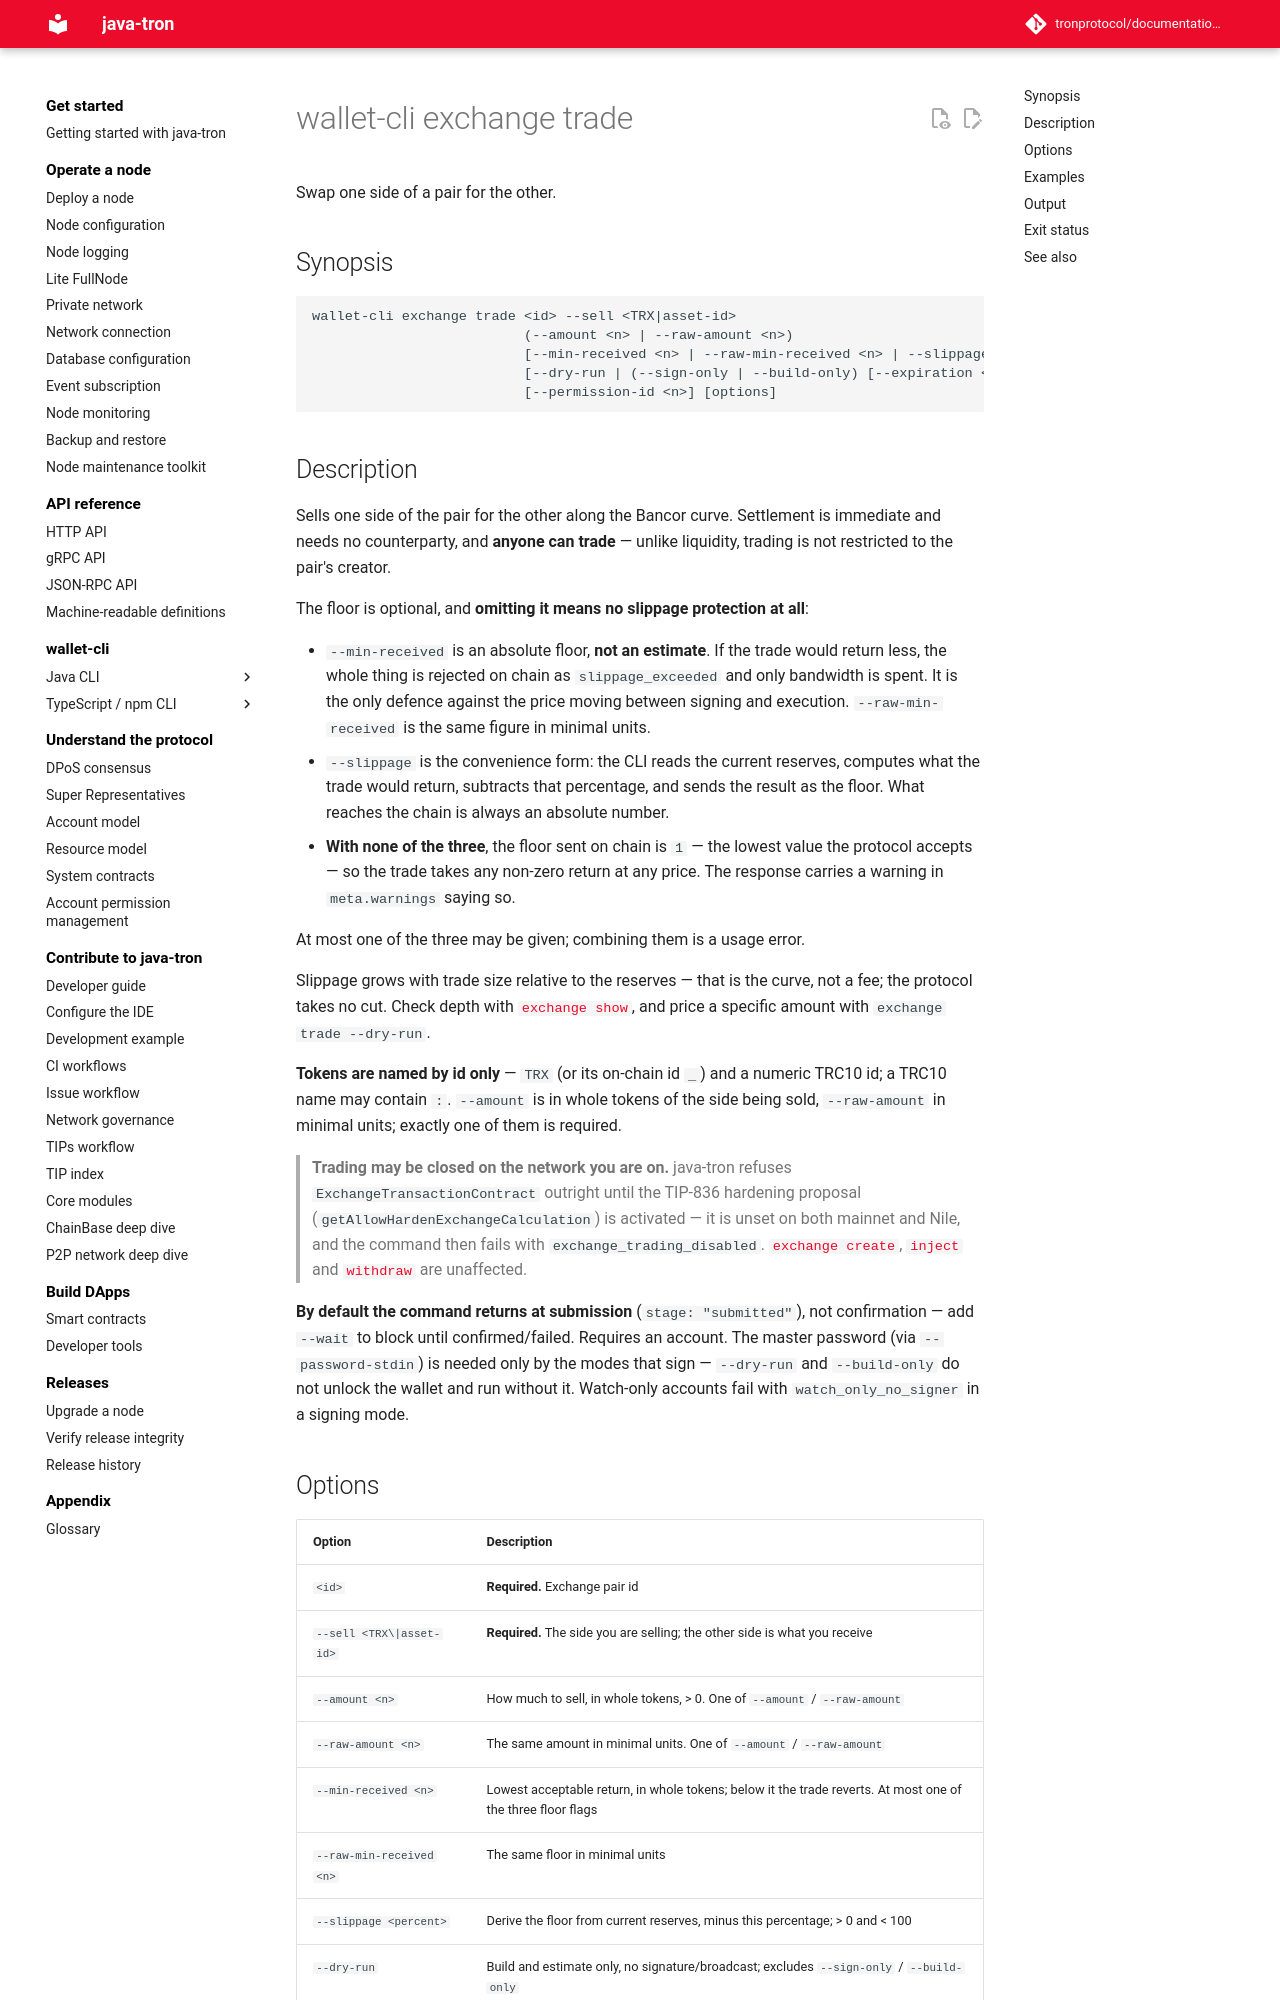

repository: tronprotocol/documentation-en · page: clients/wallet-cli/typescript/commands/exchange/trade/index.html · generator: mkdocs

# wallet-cli exchange trade

Swap one side of a pair for the other.

## Synopsis

```
wallet-cli exchange trade <id> --sell <TRX|asset-id>
                          (--amount <n> | --raw-amount <n>)
                          [--min-received <n> | --raw-min-received <n> | --slippage <percent>]
                          [--dry-run | (--sign-only | --build-only) [--expiration <ms>] | --wait [--wait-timeout <ms>]]
                          [--permission-id <n>] [options]
```

## Description

Sells one side of the pair for the other along the Bancor curve. Settlement is immediate and needs no counterparty, and **anyone can trade** — unlike liquidity, trading is not restricted to the pair's creator.

The floor is optional, and **omitting it means no slippage protection at all**:

- `--min-received` is an absolute floor, **not an estimate**. If the trade would return less, the whole thing is rejected on chain as `slippage_exceeded` and only bandwidth is spent. It is the only defence against the price moving between signing and execution. `--raw-min-received` is the same figure in minimal units.
- `--slippage` is the convenience form: the CLI reads the current reserves, computes what the trade would return, subtracts that percentage, and sends the result as the floor. What reaches the chain is always an absolute number.
- **With none of the three**, the floor sent on chain is `1` — the lowest value the protocol accepts — so the trade takes any non-zero return at any price. The response carries a warning in `meta.warnings` saying so.

At most one of the three may be given; combining them is a usage error.

Slippage grows with trade size relative to the reserves — that is the curve, not a fee; the protocol takes no cut. Check depth with [`exchange show`](show.md), and price a specific amount with `exchange trade --dry-run`.

**Tokens are named by id only** — `TRX` (or its on-chain id `_`) and a numeric TRC10 id; a TRC10 name may contain `:`. `--amount` is in whole tokens of the side being sold, `--raw-amount` in minimal units; exactly one of them is required.

> **Trading may be closed on the network you are on.** java-tron refuses `ExchangeTransactionContract` outright until the TIP-836 hardening proposal (`getAllowHardenExchangeCalculation`) is activated — it is unset on both mainnet and Nile, and the command then fails with `exchange_trading_disabled`. [`exchange create`](create.md), [`inject`](inject.md) and [`withdraw`](withdraw.md) are unaffected.

**By default the command returns at submission** (`stage: "submitted"`), not confirmation — add `--wait` to block until confirmed/failed. Requires an account. The master password (via `--password-stdin`) is needed only by the modes that sign — `--dry-run` and `--build-only` do not unlock the wallet and run without it. Watch-only accounts fail with `watch_only_no_signer` in a signing mode.
